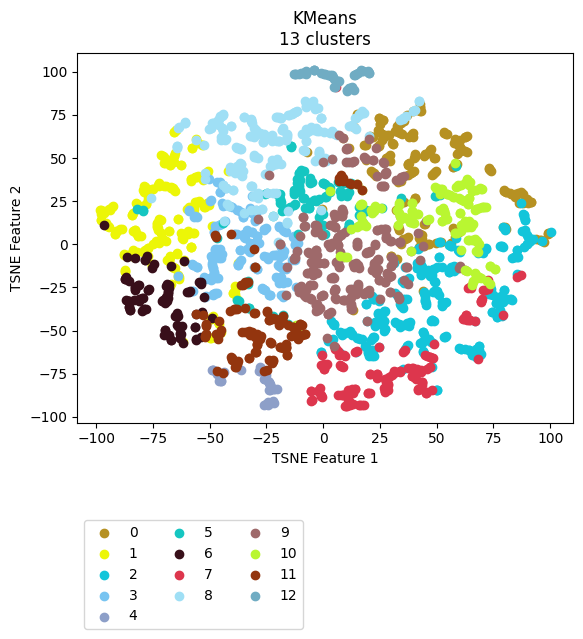

The data file committed next to this chart (first rows):
vehicle, ride, cluster, TSNE_f1, TSNE_f2
Vehicle_1, events_4595074, 11, -16.37, -59.3
Vehicle_1, events_4596154, 11, -18.95, -59.75
Vehicle_1, events_4613800, 11, -16.38, -58.02
Vehicle_1, events_4615977, 11, -22.93, -57.25
Vehicle_1, events_4617067, 4, -25.5, -73.49
Vehicle_1, events_4635057, 4, -22.03, -91.14
Vehicle_1, events_4635736, 11, -11.86, -53.06
Vehicle_1, events_4636811, 4, -27.59, -73.39
Vehicle_1, events_4637203, 11, -27.52, -52.91
Vehicle_1, events_4637536, 11, -11.19, -54.23
Vehicle_1, events_4653595, 11, -24.83, -72.85
Vehicle_1, events_4654690, 5, -17.72, -40.69
Vehicle_1, events_4656079, 11, -22.01, -67.48
Vehicle_1, events_4656440, 8, -30.23, 67.47
Vehicle_1, events_4673501, 11, -28.45, -54.01
Vehicle_1, events_4674841, 4, -21.51, -83.85
Vehicle_1, events_4675138, 11, -16.38, -60.37
Vehicle_1, events_4695799, 11, -22.06, -42.75
Vehicle_1, events_4697405, 11, -17.76, -45.04
Vehicle_1, events_4697940, 4, -26.23, -78.35
Vehicle_1, events_4698272, 4, -23.43, -84.26
Vehicle_1, events_4718376, 4, -23.79, -80.27
Vehicle_1, events_4722712, 11, -13.37, -48.11
Vehicle_1, events_4744452, 5, -17.62, -41.33
Vehicle_1, events_4765946, 11, -11.5, -52.85
Vehicle_1, events_4768346, 9, -0.4397, 5.243
Vehicle_1, events_4769562, 11, -13.15, -52.71
Vehicle_1, events_4770262, 10, -11.54, -49.72
Vehicle_1, events_4792086, 11, -18.53, -43.09
Vehicle_1, events_4793264, 11, -22.71, -68.94
Vehicle_1, events_4793684, 4, -21.57, -91.99
Vehicle_1, events_4810071, 11, -11.92, -49.23
Vehicle_1, events_4811705, 11, -18.92, -44.16
Vehicle_1, events_4813043, 11, -7.808, -52.05
Vehicle_1, events_4853176, 4, -21.94, -90.68
Vehicle_1, events_4856335, 7, 72.47, -20.98
Vehicle_1, events_4857010, 11, -17.47, -41.33
Vehicle_1, events_4858154, 11, -26.12, -73.45
Vehicle_1, events_4858835, 11, -23.89, -66.92
Vehicle_1, events_4878783, 11, -20.9, -43.5
Vehicle_1, events_4883779, 11, -28.3, -54.31
Vehicle_1, events_4885327, 1, -59.36, 7.616
Vehicle_1, events_4885992, 10, 72.25, -21.05
Vehicle_1, events_4886235, 11, -7.937, -52.13
Vehicle_1, events_4886994, 0, 49.78, 0.8023
Vehicle_1, events_4913081, 11, -16.55, -59.48
Vehicle_1, events_4914311, 11, -29.26, -53.04
Vehicle_1, events_4914734, 11, -30.54, -52.5
Vehicle_1, events_4915035, 1, -61.82, 2.797
Vehicle_1, events_4939965, 11, -22.57, -43.04
Vehicle_1, events_4941555, 11, -22.42, -67.4
Vehicle_1, events_4941998, 4, -20.41, -83.84
Vehicle_1, events_4942202, 4, -24.14, -79.01
Vehicle_1, events_4942422, 4, -24.29, -92.8
Vehicle_1, events_4964829, 11, -18.8, -59.74
Vehicle_1, events_4967282, 11, -44.91, -49.52
Vehicle_1, events_4967949, 11, -33.25, -21.75
Vehicle_1, events_4989537, 11, -16.05, -64.35
Vehicle_1, events_4991921, 11, -19.03, -44.38
Vehicle_1, events_4993778, 5, -44.19, 12.52
... 2,111 more rows
